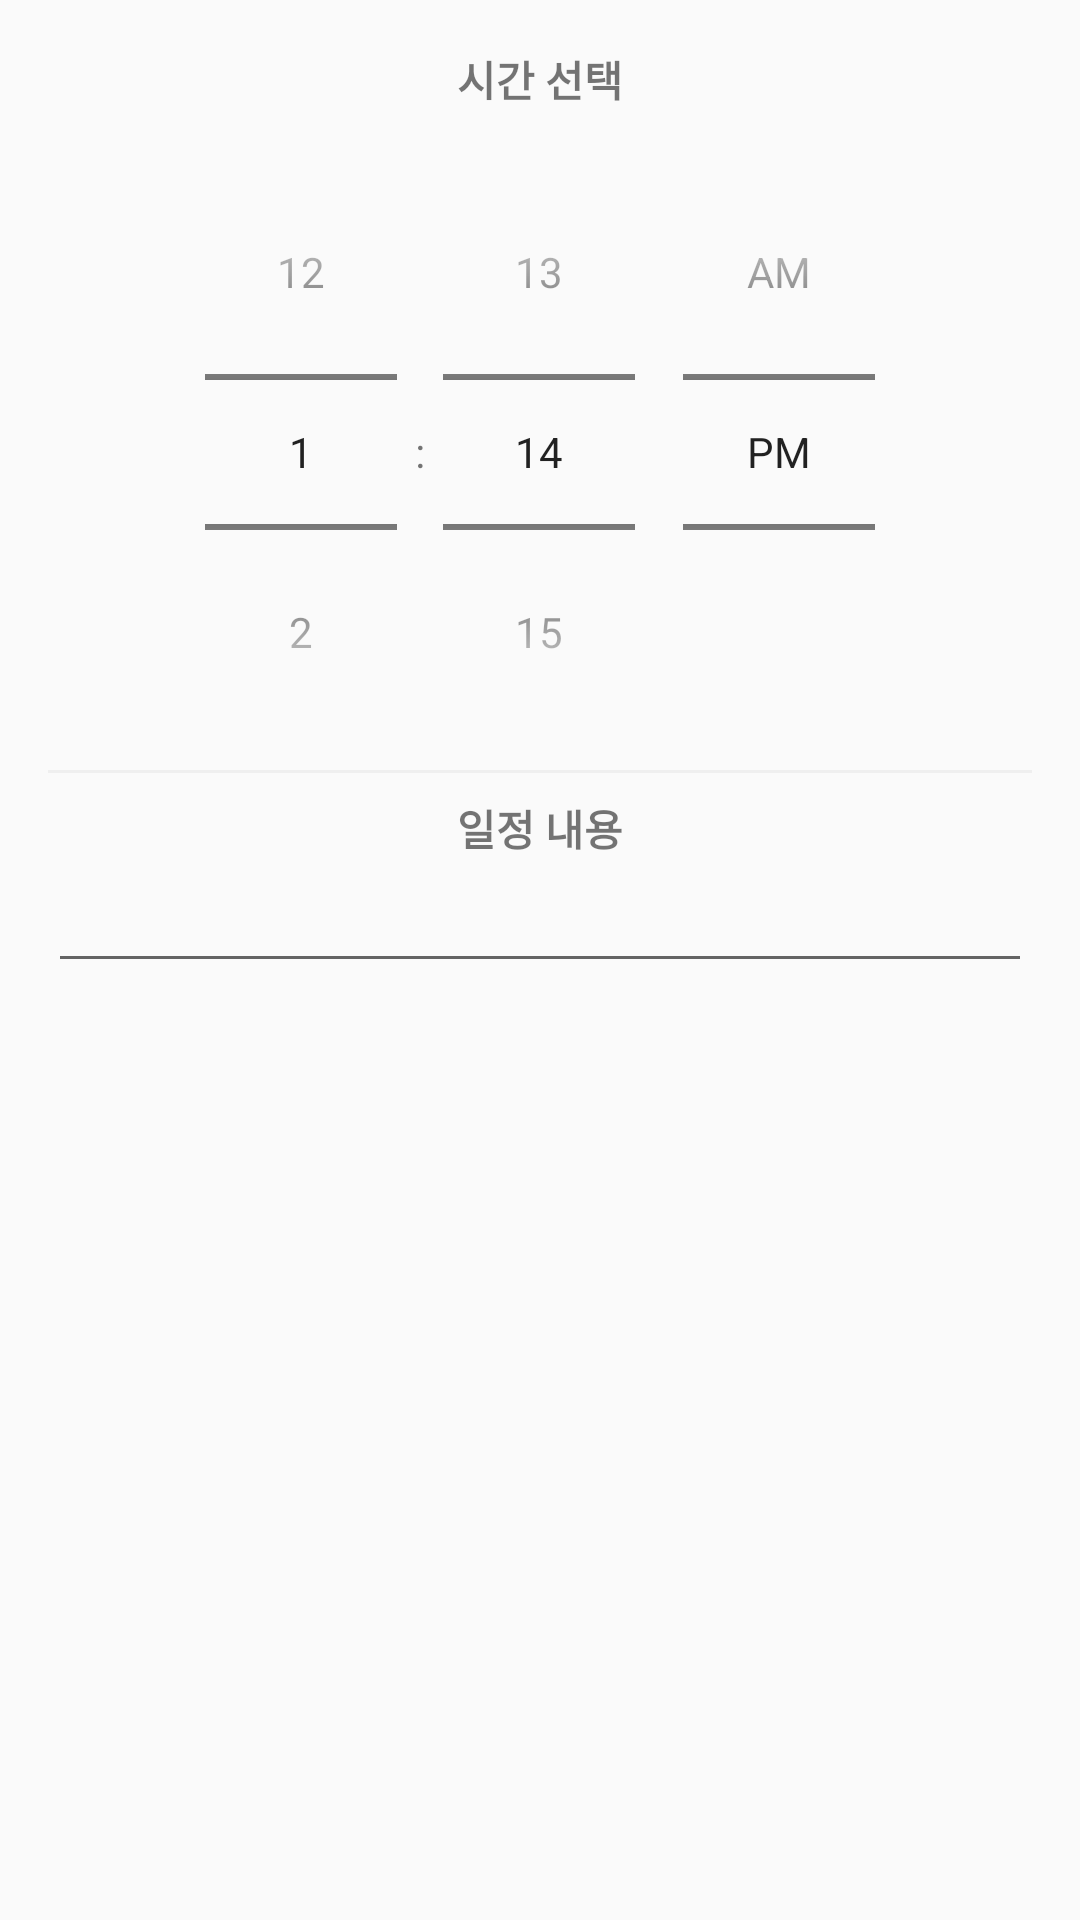

Write the Android layout XML for this screen, with the resource values it uses.
<!-- AndroidManifest.xml: application theme AppTheme -->
<!-- res/layout/main_dialog.xml -->
<?xml version="1.0" encoding="utf-8"?>
<LinearLayout xmlns:android="http://schemas.android.com/apk/res/android"
    android:orientation="vertical"
    android:padding="16dp"
    android:layout_width="wrap_content"
    android:layout_height="wrap_content">

    <TextView
        android:text="시간 선택"
        android:textStyle="bold"
        android:layout_gravity="center"
        android:layout_marginBottom="8dp"
        android:layout_width="wrap_content"
        android:layout_height="wrap_content" />

    <TimePicker
        android:id="@+id/time_picker"
        android:timePickerMode="spinner"
        android:layout_gravity="center"
        android:layout_width="wrap_content"
        android:layout_height="wrap_content">
    </TimePicker>

    <View
        android:background="@color/colorLightGray"
        android:layout_width="match_parent"
        android:layout_height="1dp"/>

    <TextView
        android:text="일정 내용"
        android:textStyle="bold"
        android:layout_marginTop="8dp"
        android:layout_gravity="center"
        android:layout_width="wrap_content"
        android:layout_height="wrap_content" />

    <EditText
        android:id="@+id/et_task"
        android:inputType="text"
        android:maxLines="1"
        android:textStyle="bold"
        android:layout_width="match_parent"
        android:layout_height="wrap_content" />

</LinearLayout>
<!-- resources referenced by this layout -->
<resources>
  <color name="colorLightGray">#efefef</color>
  <style name="AppTheme" parent="Theme.AppCompat.Light.NoActionBar">
          
          <item name="colorPrimary">@color/colorPrimary</item>
          <item name="colorPrimaryDark">@color/colorPrimaryDark</item>
          <item name="colorAccent">@color/colorAccent</item>
      </style>
  <color name="colorPrimary">#EF5350</color>
  <color name="colorPrimaryDark">#C62828</color>
  <color name="colorAccent">#EF5350</color>
</resources>
